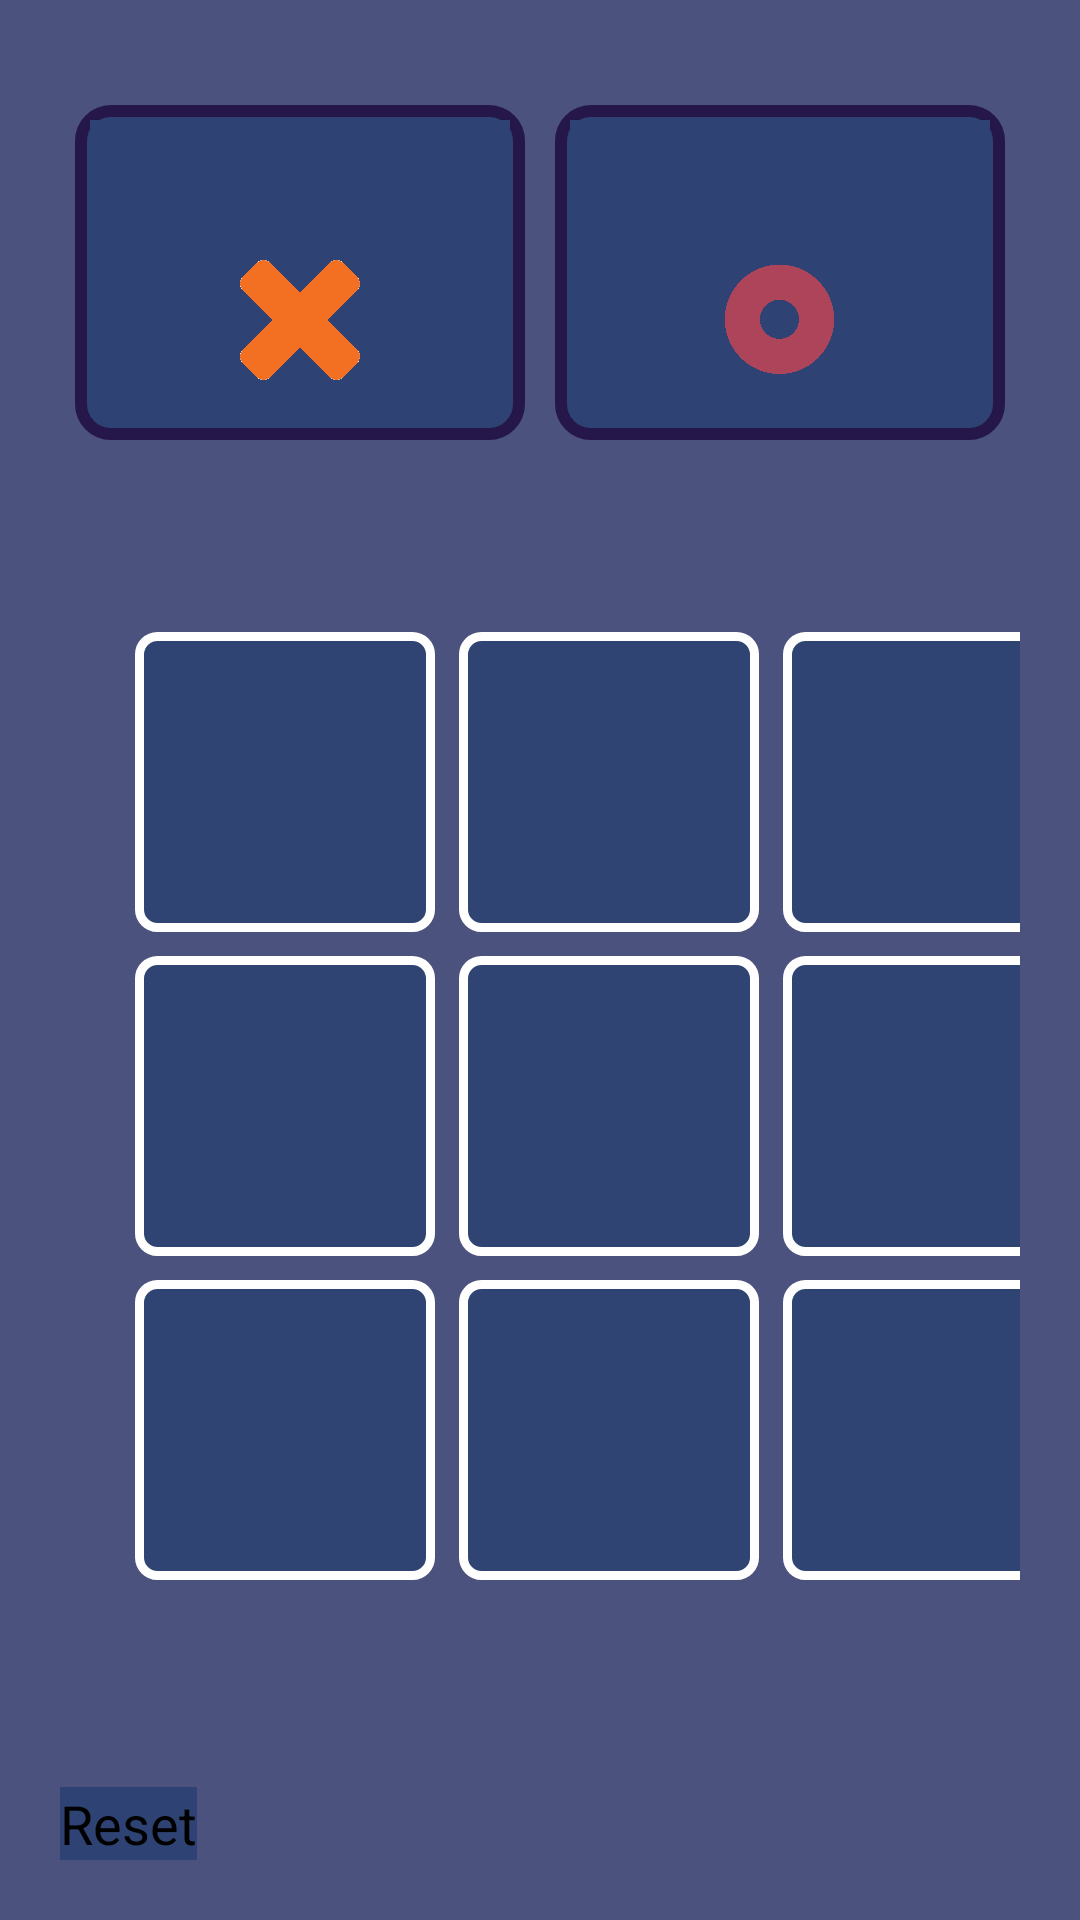

Write the Android layout XML for this screen, with the resource values it uses.
<!-- AndroidManifest.xml: application theme Theme.TicTacToeGame -->
<!-- res/layout/activity_main.xml -->
<?xml version="1.0" encoding="utf-8"?>
<androidx.constraintlayout.widget.ConstraintLayout xmlns:android="http://schemas.android.com/apk/res/android"
    xmlns:app="http://schemas.android.com/apk/res-auto"
    xmlns:tools="http://schemas.android.com/tools"
    android:layout_width="match_parent"
    android:layout_height="match_parent"
    android:padding="20dp"
    android:background="@color/bg">

    <LinearLayout
        android:id="@+id/playersTextviews"
        android:layout_width="match_parent"
        android:layout_height="wrap_content"
        android:layout_marginTop="15dp"
        android:gravity="center"
        android:orientation="horizontal"
        app:layout_constraintLeft_toLeftOf="parent"
        app:layout_constraintTop_toTopOf="parent">

        <LinearLayout
            android:layout_width="150dp"
            android:layout_height="wrap_content"
            android:background="@drawable/players_background"
            android:gravity="center"
            android:orientation="vertical">

            
            <TextView
                android:id="@+id/playerOneTextview"
                android:layout_width="match_parent"
                android:layout_height="wrap_content"
                android:layout_margin="5dp"
                android:layout_marginTop="5dp"
                android:background="@color/dark_blue"
                android:maxLines="1"
                android:textAlignment="center"
                android:textColor="@color/light_text"
                android:textSize="16sp"
                android:textStyle="bold" />

            <ImageView
                android:layout_width="40dp"
                android:layout_height="40dp"
                android:layout_marginTop="20dp"
                android:layout_marginBottom="20dp"
                android:adjustViewBounds="true"
                android:background="@color/dark_blue"
                android:src="@drawable/pngwing" />
        </LinearLayout>

        <LinearLayout
            android:layout_width="150dp"
            android:layout_height="wrap_content"
            android:layout_marginStart="10dp"
            android:background="@drawable/players_background"
            android:gravity="center"
            android:orientation="vertical">

            
            <TextView
                android:id="@+id/playerTwoTextview"
                android:layout_width="match_parent"
                android:layout_height="wrap_content"
                android:layout_margin="5dp"
                android:layout_marginTop="5dp"
                android:background="@color/dark_blue"
                android:maxLines="1"
                android:textAlignment="center"
                android:textColor="@color/light_text"
                android:textSize="16sp"
                android:textStyle="bold" />

            <ImageView
                android:layout_width="40dp"
                android:layout_height="40dp"
                android:layout_marginTop="20dp"
                android:layout_marginBottom="20dp"
                android:adjustViewBounds="true"
                android:background="@color/dark_blue"
                android:src="@drawable/zero" />
        </LinearLayout>
    </LinearLayout>

    <GridLayout
        android:id="@+id/gridLayout"
        android:layout_width="match_parent"
        android:layout_height="wrap_content"
        android:layout_marginTop="60dp"
        android:columnCount="3"
        android:rowCount="3"
        app:layout_constraintEnd_toEndOf="parent"
        app:layout_constraintEnd_toStartOf="parent"
        app:layout_constraintLeft_toLeftOf="parent"
        app:layout_constraintTop_toBottomOf="@id/playersTextviews">

        <Button
            android:id="@+id/box1"
            android:layout_width="100dp"
            android:layout_height="100dp"
            android:layout_margin="4dp"
            android:layout_marginLeft="25dp"
            android:background="@drawable/box_bg"
            android:clickable="true" />

        <Button
            android:id="@+id/box2"
            android:layout_width="100dp"
            android:layout_height="100dp"
            android:layout_margin="4dp"
            android:background="@drawable/box_bg"
            android:clickable="true"/>

        <Button
            android:id="@+id/box3"
            android:layout_width="100dp"
            android:layout_height="100dp"
            android:layout_margin="4dp"
            android:background="@drawable/box_bg"
            android:clickable="true"/>

        <Button
            android:id="@+id/box4"
            android:layout_width="100dp"
            android:layout_height="100dp"
            android:layout_margin="4dp"
            android:layout_marginLeft="25dp"
            android:background="@drawable/box_bg"
            android:clickable="true" />

        <Button
            android:id="@+id/box5"
            android:layout_width="100dp"
            android:layout_height="100dp"
            android:layout_margin="4dp"
            android:background="@drawable/box_bg"
            android:clickable="true"/>

        <Button
            android:id="@+id/box6"
            android:layout_width="100dp"
            android:layout_height="100dp"
            android:layout_margin="4dp"
            android:background="@drawable/box_bg"
            android:clickable="true"/>

        <Button
            android:id="@+id/box7"
            android:layout_width="100dp"
            android:layout_height="100dp"
            android:layout_margin="4dp"
            android:layout_marginLeft="25dp"
            android:background="@drawable/box_bg"
            android:clickable="true" />

        <Button
            android:id="@+id/box8"
            android:layout_width="100dp"
            android:layout_height="100dp"
            android:layout_margin="4dp"
            android:background="@drawable/box_bg"
            android:clickable="true"/>

        <Button
            android:id="@+id/box9"
            android:layout_width="100dp"
            android:layout_height="100dp"
            android:layout_margin="4dp"
            android:background="@drawable/box_bg"
            android:clickable="true"/>
    </GridLayout>

    <TextView
        android:id="@+id/winnerTextView"
        android:layout_width="wrap_content"
        android:layout_height="wrap_content"
        android:layout_marginTop="50dp"
        android:text="result"
        android:textSize="18sp"
        android:visibility="gone"
        android:textColor="@color/white"
        app:layout_constraintLeft_toLeftOf="parent"
        app:layout_constraintRight_toRightOf="parent"
        app:layout_constraintTop_toBottomOf="@id/gridLayout" />

    <Button
        android:id="@+id/returnBtn"
        android:layout_width="wrap_content"
        android:layout_height="wrap_content"
        app:layout_constraintBottom_toBottomOf="parent"
        app:layout_constraintLeft_toLeftOf="parent"
        android:text="@string/Return"
        android:background="@color/dark_blue"
        android:textSize="18sp"/>




</androidx.constraintlayout.widget.ConstraintLayout>
<!-- resources referenced by this layout -->
<resources>
  <color name="bg">#4B527E</color>
  <color name="dark_blue">#FF2E4374</color>
  <color name="light_text">#FAF0E6</color>
  <color name="white">#FFFFFFFF</color>
  <!-- drawable box_bg (drawable) -->
  <?xml version="1.0" encoding="utf-8"?>
  <shape xmlns:android="http://schemas.android.com/apk/res/android" android:shape="rectangle">
      <corners android:radius="6dp"></corners>
      <solid android:color="#E62E4374"></solid>
      <stroke android:width="3dp" android:color="@color/white"></stroke>
  
  </shape>
  <!-- drawable players_background (drawable) -->
  <?xml version="1.0" encoding="utf-8"?>
  <shape  xmlns:android="http://schemas.android.com/apk/res/android"
      android:shape="rectangle">
      <corners android:radius="10dp"></corners>
      <solid android:color="@color/dark_blue"></solid>
      <stroke android:width="4dp" android:color="#251749"></stroke>
  
  </shape>
  <!-- drawable pngwing: png bitmap (drawable, 6158 bytes) -->
  <!-- drawable zero: png bitmap (drawable, 64893 bytes) -->
  <string name="Return">Reset</string>
</resources>
